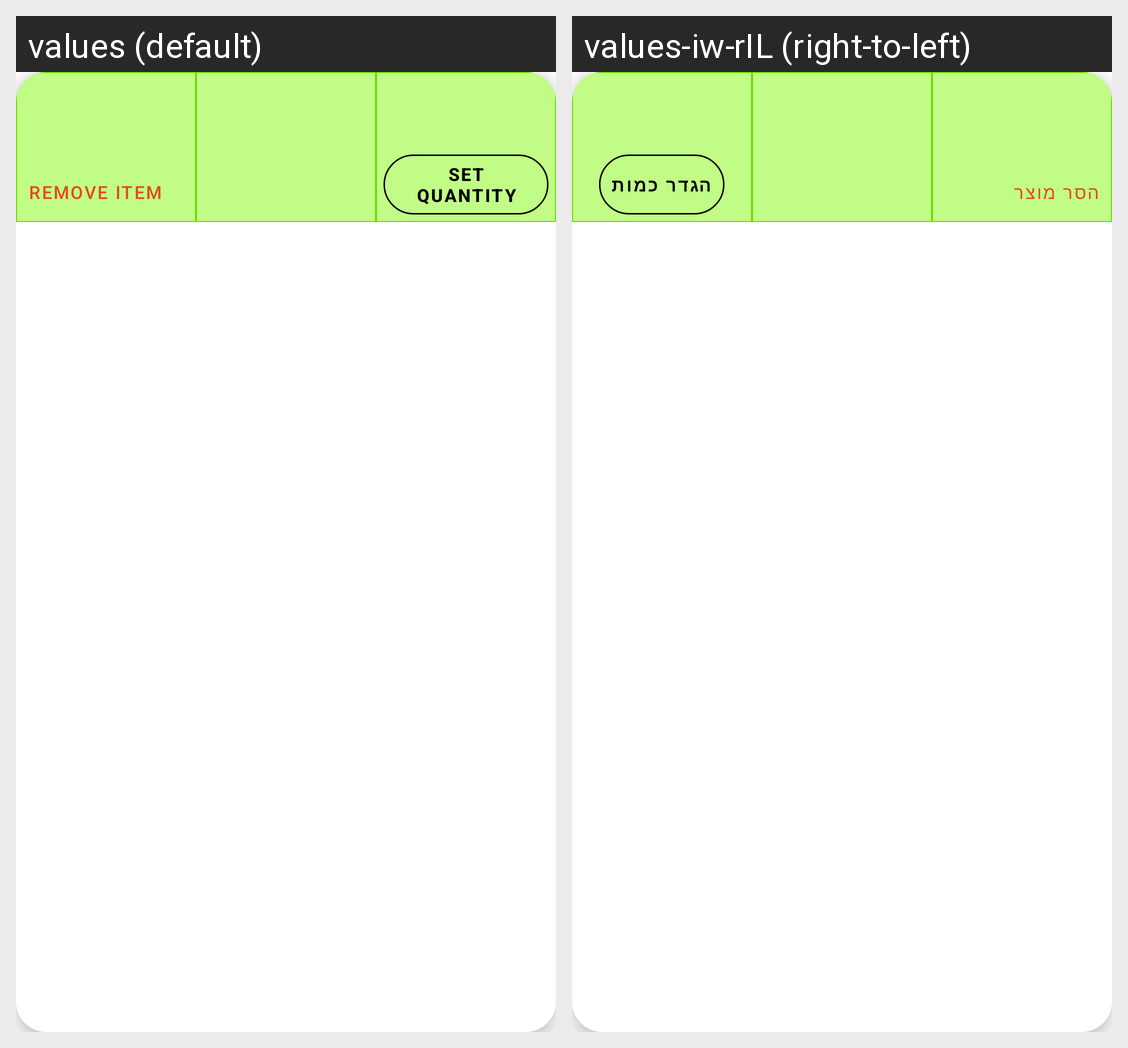

Locale-by-locale string values for the Android screen shown in this grid:
Android screen res/layout/list_user_item.xml rendered under 2 locales, left to right: values (default), values-iw-rIL (right-to-left). Device: Nexus 5 (rendered at 1080×1920; each locale shown at half size, 540×960, under a caption strip naming it); theme Theme.BHBHBeHealthyBeHappy.
Strings drawn on this screen, with the default value and each locale's value (text and hints the layout hard-codes, and strings that could not be matched under every locale, appear in the picture but are not listed):

remove_item
  values: Remove Item
  values-iw-rIL: הסר מוצר

set_quantity
  values: Set Quantity
  values-iw-rIL: הגדר כמות
